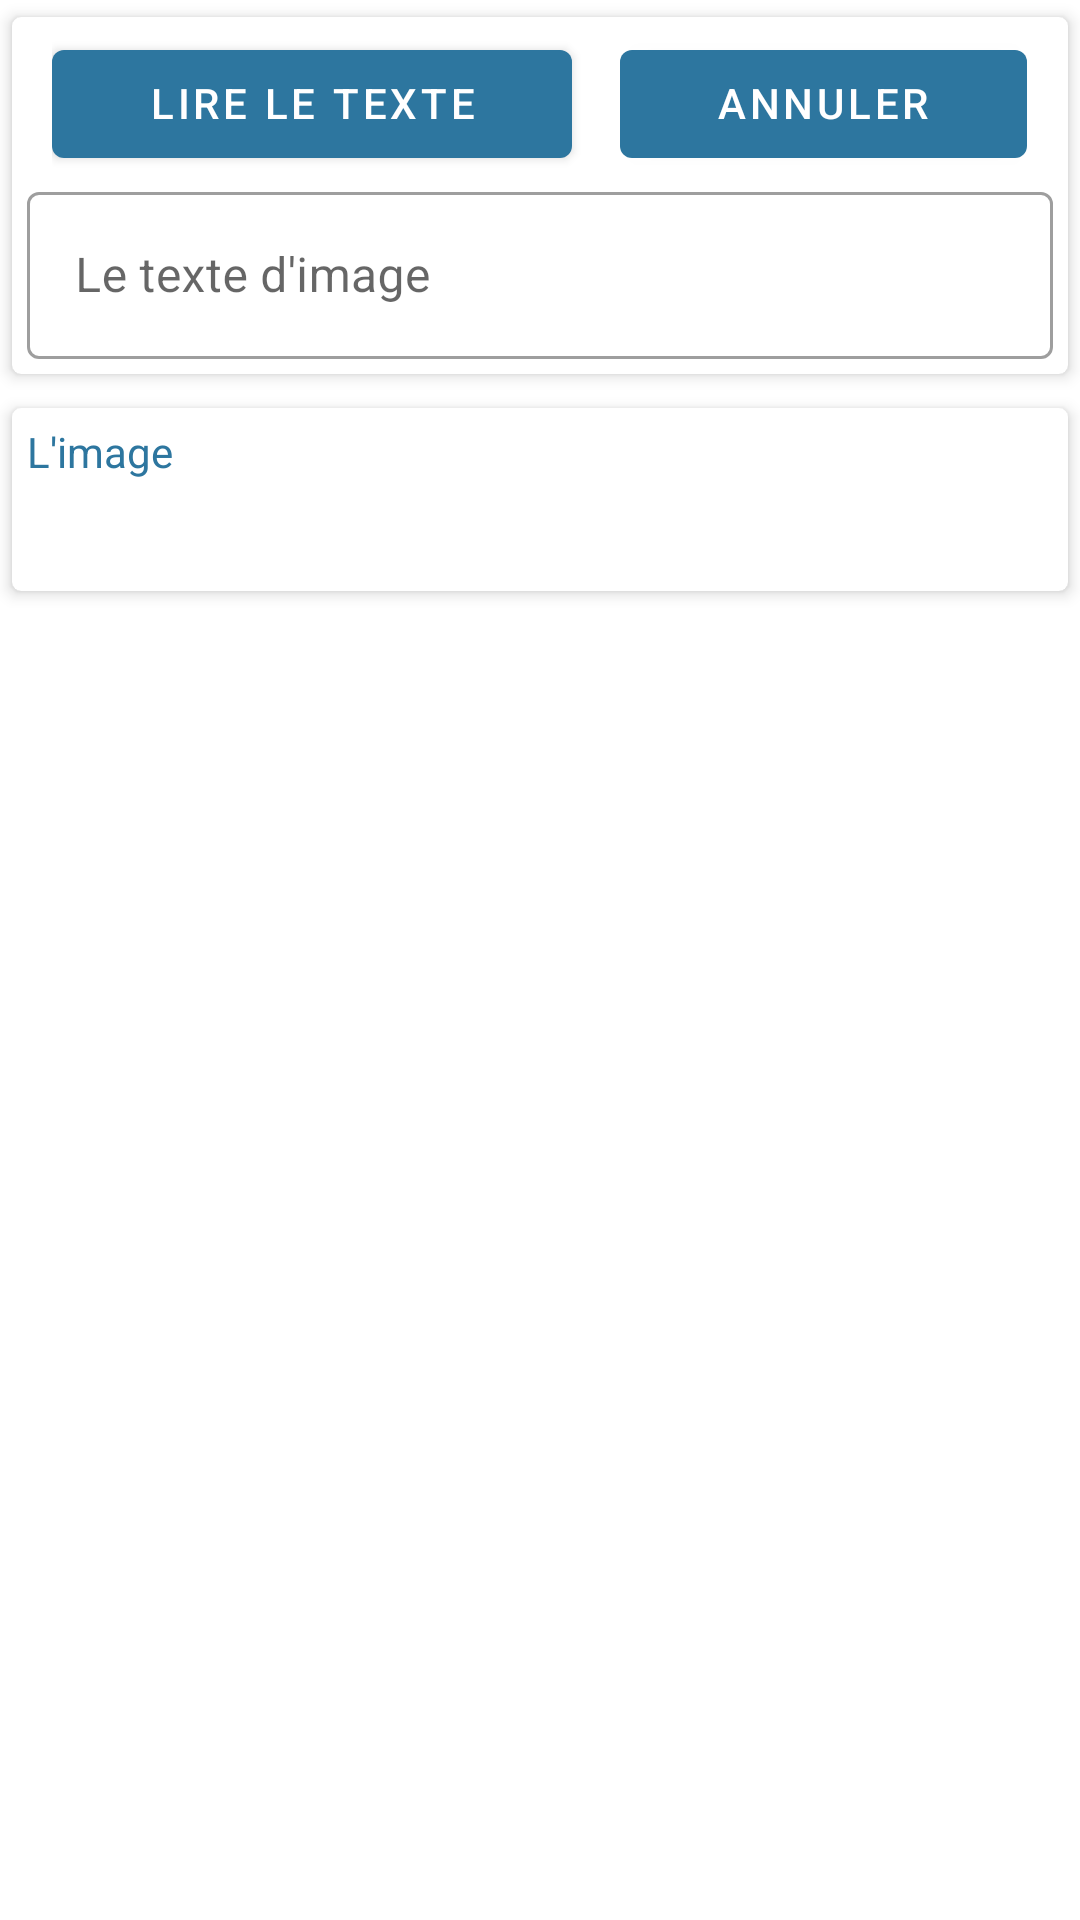

Produce the Android XML layout that renders to this screen, including the resource entries it uses.
<!-- AndroidManifest.xml: application theme AppTheme -->
<!-- res/layout/activity_scanner.xml -->
<?xml version="1.0" encoding="utf-8"?>
<RelativeLayout xmlns:android="http://schemas.android.com/apk/res/android"
    xmlns:app="http://schemas.android.com/apk/res-auto"
    xmlns:tools="http://schemas.android.com/tools"
    android:layout_width="match_parent"
    android:layout_height="match_parent"
    android:orientation="vertical"
    android:weightSum="5"
    tools:context=".ScannerActivity">

    <ScrollView
        android:layout_width="match_parent"
        android:layout_height="wrap_content"
        tools:ignore="UselessParent">

        <LinearLayout
            android:layout_width="match_parent"
            android:layout_height="wrap_content"
            android:orientation="vertical">

            <androidx.cardview.widget.CardView
                android:layout_width="match_parent"
                android:layout_height="wrap_content"
                app:cardBackgroundColor="#fff"
                app:cardCornerRadius="3dp"
                app:cardElevation="3dp"
                app:cardUseCompatPadding="true">

                <LinearLayout
                    android:layout_width="match_parent"
                    android:layout_height="wrap_content"
                    android:orientation="vertical"
                    android:padding="5dp">

                    <LinearLayout
                        android:layout_width="wrap_content"
                        android:layout_height="wrap_content"
                        android:layout_gravity="center">

                        <Button
                            android:id="@+id/bt_convert"
                            android:layout_width="wrap_content"
                            android:layout_height="wrap_content"
                            android:gravity="center_horizontal"
                            android:paddingLeft="32dp"
                            android:layout_marginRight="16dp"
                            android:paddingTop="8dp"
                            android:paddingRight="32dp"
                            android:paddingBottom="4dp"
                            android:text="@string/convert"
                            android:textAlignment="center" />
                        <Button
                            android:id="@+id/bt_stop"
                            android:layout_width="wrap_content"
                            android:layout_height="wrap_content"
                            android:gravity="center_horizontal"
                            android:paddingLeft="32dp"
                            android:paddingTop="8dp"
                            android:paddingRight="32dp"
                            android:paddingBottom="4dp"
                            android:text="Annuler"
                            android:textAlignment="center" />

                    </LinearLayout>

                    <com.google.android.material.textfield.TextInputLayout
                        android:id="@+id/resultEt"
                        android:layout_width="match_parent"
                        android:layout_height="match_parent"
                        style="@style/Widget.MaterialComponents.TextInputLayout.OutlinedBox">

                        <com.google.android.material.textfield.TextInputEditText
                            android:layout_width="match_parent"
                            android:layout_height="wrap_content"
                            android:hint="Le texte d'image"
                            android:inputType="textMultiLine"
                            />
                    </com.google.android.material.textfield.TextInputLayout>




                </LinearLayout>
            </androidx.cardview.widget.CardView>

            <androidx.cardview.widget.CardView
                android:layout_width="match_parent"
                android:layout_height="wrap_content"
                app:cardBackgroundColor="#fff"
                app:cardCornerRadius="3dp"
                app:cardElevation="3dp"
                app:cardUseCompatPadding="true">

                <LinearLayout
                    android:layout_width="match_parent"
                    android:layout_height="wrap_content"
                    android:orientation="vertical"
                    android:padding="5dp">

                    <TextView
                        android:layout_width="match_parent"
                        android:layout_height="wrap_content"
                        android:text="@string/image_preview"
                        android:textColor="@color/colorPrimary" />

                    <ImageView
                        android:id="@+id/imageIv"
                        android:scaleType="fitStart"
                        android:adjustViewBounds="true"
                        android:layout_width="wrap_content"
                        android:layout_height="wrap_content"
                        android:contentDescription="@string/l_image_du_texte"
                        android:layout_marginTop="16dp"
                        android:layout_marginBottom="16dp"
                        />
                </LinearLayout>
            </androidx.cardview.widget.CardView>

        </LinearLayout>
    </ScrollView>


</RelativeLayout>
<!-- resources referenced by this layout -->
<resources>
  <color name="colorPrimary">#2d769f</color>
  <string name="convert">Lire le texte</string>
  <string name="image_preview">L\'image</string>
  <string name="l_image_du_texte">L\'image du texte</string>
  <style name="AppTheme" parent="Theme.MaterialComponents.Light.DarkActionBar">
          
          <item name="colorPrimary">@color/colorPrimary</item>
          <item name="colorPrimaryDark">@color/colorPrimaryDark</item>
          <item name="colorAccent">@color/logo</item>
          <item name="windowActionModeOverlay">true</item>
          <item name="actionModeBackground">@color/colorPrimary</item>
          <item name="actionMenuTextColor">#fff</item>
      </style>
  <color name="colorPrimaryDark">#0F567E</color>
  <color name="logo">#2d769f</color>
</resources>
